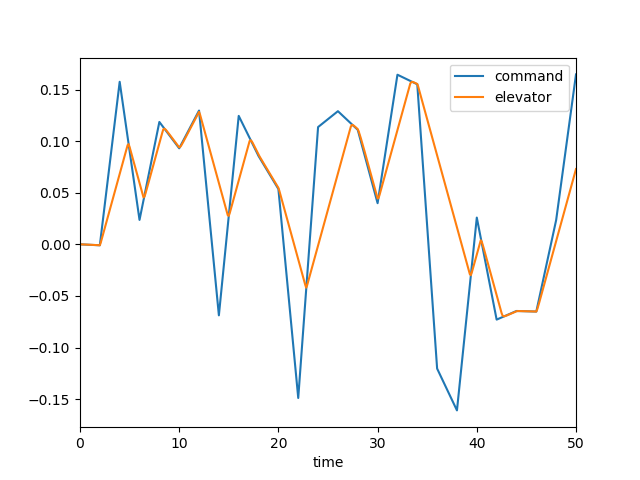

The file beside this chart, header and first rows:
, time, dec, de, mode, u, w, q, theta
0, 0.0, 0.0, 0.0, 3.0, 0.0, 0.0, 0.0, 0.0
1, 0.1, -4.6289318561321124e-05, -2.5489924155408517e-05, 3.0, -2.5697268029034603e-06, 3.571169509086758e-05, 1.5490672922169324e-06, 5.003963110539189e-08
2, 0.2, -9.257863712264225e-05, -6.412745278794318e-05, 3.0, -1.371394500893075e-05, 0.0002005, 6.572594429599121e-06, 4.2283352286176523e-07
3, 0.3, -0.0001389, -0.0001076, 3.0, -3.8758818845963106e-05, 0.0005813, 1.527296808490064e-05, 1.4838653896731557e-06
4, 0.4, -0.0001852, -0.0001529, 3.0, -8.23522059363313e-05, 0.001249, 2.7226937163504772e-05, 3.582441422622651e-06
5, 0.5, -0.0002314, -0.0001988, 3.0, -0.0001485, 0.002257, 4.18027957493905e-05, 7.0131304710230324e-06
6, 0.6, -0.0002777, -0.0002449, 3.0, -0.0002404, 0.003641, 5.8324560086475685e-05, 1.2004306881863158e-05
7, 0.7, -0.000324, -0.0002912, 3.0, -0.0003607, 0.005419, 7.614045171067119e-05, 1.8717601051321253e-05
8, 0.8, -0.0003703, -0.0003374, 3.0, -0.0005115, 0.007595, 9.465366747463122e-05, 2.725205195019953e-05
9, 0.9, -0.0004166, -0.0003837, 3.0, -0.0006942, 0.01016, 0.0001133, 3.7650410376954824e-05
10, 1.0, -0.0004629, -0.00043, 3.0, -0.0009097, 0.0131, 0.0001317, 4.9906509957509115e-05
11, 1.1, -0.0005092, -0.0004763, 3.0, -0.001159, 0.01639, 0.0001495, 6.397302786353976e-05
12, 1.2, -0.0005555, -0.0005226, 3.0, -0.001441, 0.01998, 0.0001663, 7.976933557074517e-05
13, 1.3, -0.0006018, -0.0005689, 3.0, -0.001756, 0.02386, 0.0001819, 9.718904038891196e-05
14, 1.4, -0.0006481, -0.0006151, 3.0, -0.002104, 0.02797, 0.0001962, 0.0001161
15, 1.5, -0.0006943, -0.0006614, 3.0, -0.002485, 0.03228, 0.0002092, 0.0001364
16, 1.6, -0.0007406, -0.0007077, 3.0, -0.002896, 0.03674, 0.0002206, 0.0001579
17, 1.7, -0.0007869, -0.000754, 3.0, -0.003339, 0.04133, 0.0002307, 0.0001805
18, 1.8, -0.0008332, -0.0008003, 3.0, -0.00381, 0.046, 0.0002393, 0.000204
19, 1.9, -0.0008795, -0.0008466, 3.0, -0.004311, 0.05072, 0.0002467, 0.0002283
20, 2.0, -0.0009258, -0.0008929, 3.0, -0.00484, 0.05547, 0.0002529, 0.0002533
21, 2.1, 0.006996, 0.001894, 3.0, -0.005139, 0.05666, 0.0001007, 0.000274
22, 2.2, 0.01492, 0.005384, 3.0, -0.004574, 0.04437, -0.0004082, 0.0002613
23, 2.3, 0.02284, 0.008875, 3.0, -0.002763, 0.01211, -0.001213, 0.0001823
24, 2.4, 0.03076, 0.01237, 3.0, 0.0006218, -0.04498, -0.002252, 1.0643394489306957e-05
25, 2.5, 0.03868, 0.01586, 3.0, 0.005859, -0.1303, -0.003468, -0.0002743
26, 2.6, 0.04661, 0.01935, 3.0, 0.01317, -0.2458, -0.004808, -0.0006874
27, 2.7, 0.05453, 0.02284, 3.0, 0.02274, -0.3924, -0.006221, -0.001239
28, 2.8, 0.06245, 0.02633, 3.0, 0.03469, -0.5697, -0.007664, -0.001933
29, 2.9, 0.07037, 0.02982, 3.0, 0.04911, -0.7767, -0.0091, -0.002771
30, 3.0, 0.07829, 0.03331, 3.0, 0.06605, -1.012, -0.0105, -0.003752
31, 3.1, 0.08621, 0.0368, 3.0, 0.08553, -1.272, -0.01183, -0.004869
32, 3.2, 0.09414, 0.04029, 3.0, 0.1075, -1.555, -0.01307, -0.006115
33, 3.3, 0.1021, 0.04378, 3.0, 0.1321, -1.858, -0.01422, -0.00748
34, 3.4, 0.11, 0.04727, 3.0, 0.159, -2.177, -0.01526, -0.008956
35, 3.5, 0.1179, 0.05076, 3.0, 0.1884, -2.51, -0.01619, -0.01053
36, 3.6, 0.1258, 0.05425, 3.0, 0.2201, -2.854, -0.01701, -0.01219
37, 3.7, 0.1337, 0.05774, 3.0, 0.2541, -3.205, -0.01772, -0.01393
38, 3.8, 0.1417, 0.06123, 3.0, 0.2903, -3.562, -0.01833, -0.01573
39, 3.9, 0.1496, 0.06473, 3.0, 0.3287, -3.921, -0.01884, -0.01759
40, 4.0, 0.1575, 0.06822, 3.0, 0.3691, -4.281, -0.01926, -0.0195
41, 4.1, 0.1508, 0.07171, 3.0, 0.4115, -4.639, -0.01961, -0.02144
42, 4.2, 0.1441, 0.0752, 3.0, 0.4559, -4.995, -0.01989, -0.02342
43, 4.3, 0.1374, 0.07869, 3.0, 0.5023, -5.348, -0.02013, -0.02542
44, 4.4, 0.1307, 0.08218, 3.0, 0.5506, -5.695, -0.02032, -0.02744
45, 4.5, 0.124, 0.08567, 3.0, 0.6008, -6.038, -0.02047, -0.02948
46, 4.6, 0.1173, 0.08916, 3.0, 0.6529, -6.375, -0.02061, -0.03153
47, 4.7, 0.1107, 0.09265, 3.0, 0.7068, -6.707, -0.02073, -0.0336
48, 4.8, 0.104, 0.09614, 3.0, 0.7627, -7.033, -0.02085, -0.03568
49, 4.9, 0.09727, 0.09708, 3.0, 0.8203, -7.35, -0.02083, -0.03777
50, 5.0, 0.09058, 0.09432, 3.0, 0.8788, -7.647, -0.02033, -0.03983
51, 5.1, 0.08388, 0.09085, 3.0, 0.9371, -7.907, -0.01919, -0.04181
52, 5.2, 0.07719, 0.08736, 3.0, 0.9946, -8.119, -0.01754, -0.04365
53, 5.3, 0.0705, 0.08387, 3.0, 1.051, -8.276, -0.0155, -0.04531
54, 5.4, 0.0638, 0.08038, 3.0, 1.105, -8.372, -0.01317, -0.04674
55, 5.5, 0.05711, 0.07688, 3.0, 1.157, -8.406, -0.01067, -0.04794
56, 5.6, 0.05041, 0.07339, 3.0, 1.207, -8.378, -0.008081, -0.04887
57, 5.7, 0.04372, 0.0699, 3.0, 1.254, -8.289, -0.005487, -0.04955
58, 5.8, 0.03703, 0.06641, 3.0, 1.298, -8.142, -0.002955, -0.04997
59, 5.9, 0.03033, 0.06292, 3.0, 1.34, -7.942, -0.0005401, -0.05015
... 441 more rows
